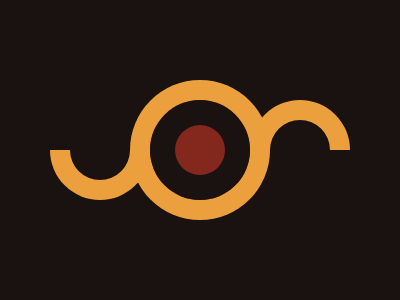

Write a web page that renders exactly this picture using CSS.

<div class="left circle"></div>
<div class="middle circle"></div>
<div class="right circle"></div>
<div class="blocker b-left"></div>
<div class="blocker b-right"></div>
<style>
  .circle {
    position: absolute;
    width: 100px;
    height:100px;
  }
  .left {
    top: 100px;
    left: 50px;
    border-radius: 0 0 100px 100px;
    background: #191210;
    box-shadow: inset 0 0 0 20px #ECA03D;
    z-index: -1;
  }
  .middle {
    background: #84271C;
    box-shadow: 0 0 0 20px #ECA03D, inset 0 0 0 25px #191210;
    border-radius: 100%;
    z-index: 2;
  }
  .right {
    top: 100px;
    right: 50px;
    background: #191210;
    box-shadow: inset 0 0 0 20px #ECA03D;
    border-radius: 100%;
    z-index: -1;
  }
  .blocker {
    position: absolute;
    width: 100px;
    height:50px;
    background: #191210;
    z-index: 1;
  }
  .b-left {
    top: 100px;
   	left: 50px;
  }
  .b-right {
    top: 150px;
    right:50px;
  }
  body {
    background: #191210;
    display: flex;
    align-items: center;
    justify-content: center;
  }
</style>